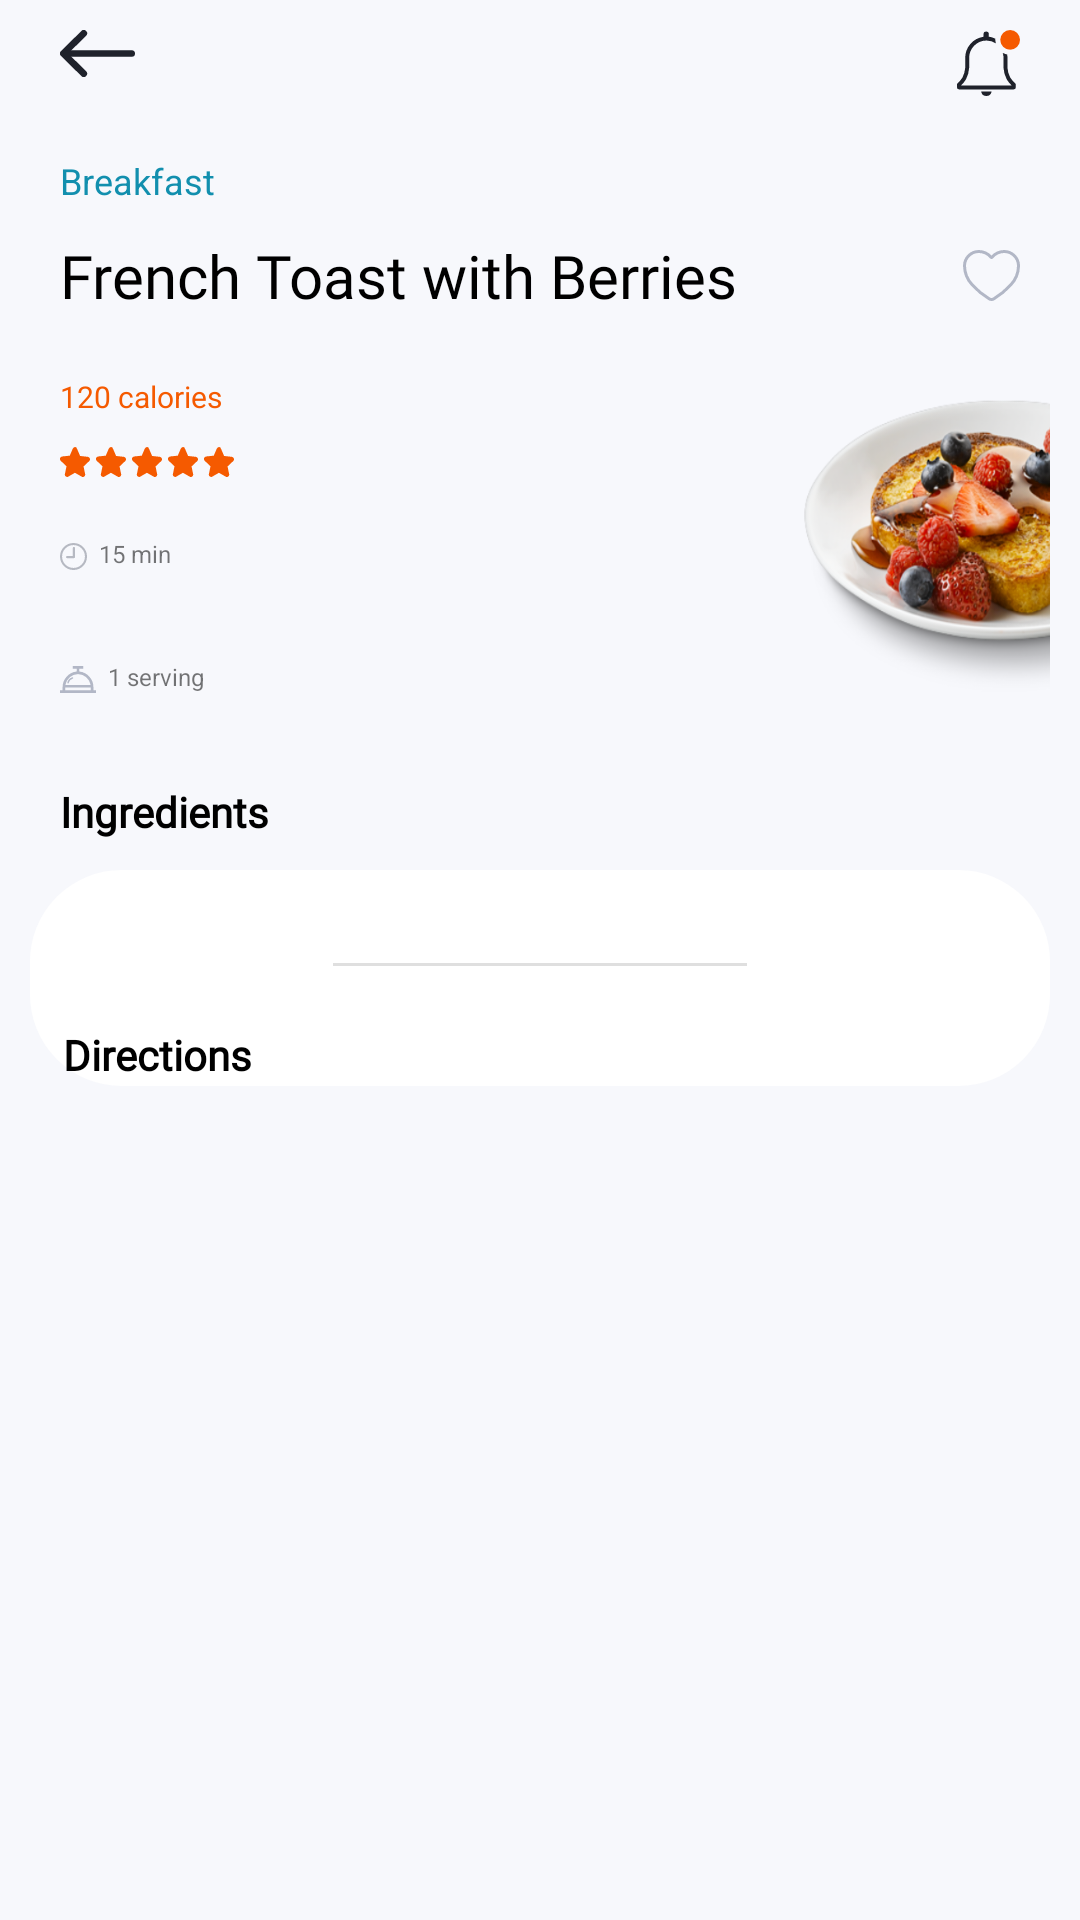

This screen was rendered from an Android layout file. Write that file and the resources it references.
<!-- AndroidManifest.xml: application theme Theme.Recipes -->
<!-- res/layout/activity_details.xml -->
<?xml version="1.0" encoding="utf-8"?>
<LinearLayout xmlns:android="http://schemas.android.com/apk/res/android"
    xmlns:app="http://schemas.android.com/apk/res-auto"
    xmlns:tools="http://schemas.android.com/tools"
    android:padding="10dp"
    android:background="@color/colorPrimaryDark"
    android:layout_width="match_parent"
    android:layout_height="match_parent"
    android:orientation="vertical"
    tools:context=".ui.DetailsActivity">

    <LinearLayout
        android:layout_width="match_parent"
        android:layout_height="wrap_content"
        android:layout_marginLeft="10dp"
        android:layout_marginRight="10dp"
        android:orientation="horizontal">

        <RelativeLayout
            android:layout_width="match_parent"
            android:layout_height="wrap_content">

            <ImageView
                android:onClick="backArrow"
                android:layout_width="wrap_content"
                android:layout_height="wrap_content"
                android:layout_alignParentLeft="true"
                android:src="@drawable/ic_back" />


            <ImageView
                android:layout_width="wrap_content"
                android:layout_height="wrap_content"
                android:layout_alignParentRight="true"
                android:src="@drawable/ic_notifications" />

        </RelativeLayout>

    </LinearLayout>

    <LinearLayout
        android:layout_width="match_parent"
        android:layout_height="wrap_content"
        android:layout_marginLeft="10dp"
        android:layout_marginTop="20dp"
        android:layout_marginRight="10dp"
        android:orientation="horizontal">

        <TextView
            android:layout_width="wrap_content"
            android:layout_height="wrap_content"
            android:text="Breakfast"
            android:textColor="#128FAE"
            android:textSize="12sp" />

    </LinearLayout>

    <LinearLayout
        android:layout_width="match_parent"
        android:layout_height="wrap_content"
        android:layout_marginLeft="10dp"
        android:layout_marginTop="10dp"
        android:layout_marginRight="10dp"
        android:orientation="horizontal">

        <TextView
            android:layout_width="wrap_content"
            android:layout_height="wrap_content"
            android:layout_gravity="start"
            android:fontFamily="@font/abril_fatface"
            android:text="French Toast with Berries"
            android:textColor="@android:color/black"
            android:textSize="20sp" />

        <LinearLayout
            android:layout_width="0dp"
            android:layout_height="wrap_content"
            android:layout_weight="1"
            android:orientation="vertical">

            <ImageView
                android:layout_width="wrap_content"
                android:layout_height="wrap_content"
                android:layout_gravity="end"
                android:paddingTop="5dp"
                android:src="@drawable/ic_like" />

        </LinearLayout>
    </LinearLayout>

    <FrameLayout
        android:layout_width="match_parent"
        android:layout_height="wrap_content"
        android:layout_marginLeft="10dp"
        android:layout_marginTop="10dp">

        <LinearLayout
            android:layout_width="match_parent"
            android:layout_height="wrap_content"
            android:orientation="vertical">

            <LinearLayout
                android:layout_width="wrap_content"
                android:layout_height="wrap_content"
                android:layout_marginTop="10dp"
                android:orientation="horizontal">

                <TextView
                    android:layout_width="wrap_content"
                    android:layout_height="wrap_content"
                    android:text="120 calories"
                    android:textColor="@color/colorAccent"
                    android:textSize="10sp" />

            </LinearLayout>

            <LinearLayout
                android:layout_width="wrap_content"
                android:layout_height="wrap_content"
                android:layout_marginTop="10dp"
                android:orientation="horizontal">

                <ImageView
                    android:layout_width="wrap_content"
                    android:layout_height="wrap_content"
                    android:src="@drawable/ic_rating" />

            </LinearLayout>


            <LinearLayout
                android:layout_width="wrap_content"
                android:layout_height="wrap_content"
                android:layout_marginTop="20dp"
                android:orientation="horizontal">

                <ImageView
                    android:layout_width="wrap_content"
                    android:layout_height="wrap_content"
                    android:layout_marginRight="4dp"
                    android:paddingTop="2dp"
                    android:src="@drawable/ic_time" />

                <TextView
                    android:layout_width="wrap_content"
                    android:layout_height="wrap_content"
                    android:text="15 min"
                    android:textSize="8sp" />
            </LinearLayout>

            <LinearLayout
                android:layout_width="wrap_content"
                android:layout_height="wrap_content"
                android:layout_marginTop="30dp"
                android:orientation="horizontal">

                <ImageView
                    android:layout_width="wrap_content"
                    android:layout_height="wrap_content"
                    android:layout_marginRight="4dp"
                    android:paddingTop="2dp"
                    android:src="@drawable/ic_serving" />

                <TextView
                    android:layout_width="wrap_content"
                    android:layout_height="wrap_content"
                    android:text="1 serving"
                    android:textSize="8sp" />
            </LinearLayout>


        </LinearLayout>

        <ImageView
            android:layout_width="150dp"
            android:layout_height="match_parent"
            android:layout_centerHorizontal="true"
            android:layout_gravity="right"
            android:layout_marginTop="10dp"
            android:layout_marginRight="-60dp"
            android:background="@drawable/image"
            android:paddingLeft="10dp"
            android:paddingTop="20dp" />
    </FrameLayout>

    <TextView
        android:layout_width="wrap_content"
        android:layout_height="wrap_content"
        android:layout_marginLeft="10dp"
        android:layout_marginTop="30dp"
        android:fontFamily="@font/montserrat"
        android:text="Ingredients"
        android:textColor="@android:color/black"
        android:textSize="14sp"
        android:textStyle="bold" />

    <androidx.recyclerview.widget.RecyclerView
        android:id="@+id/rvIngredients"
        android:layout_width="match_parent"
        android:layout_height="wrap_content"
        android:layout_marginLeft="10dp"
        android:orientation="horizontal"
        app:layoutManager="androidx.recyclerview.widget.LinearLayoutManager"
        tools:listitem="@layout/ingredients">

    </androidx.recyclerview.widget.RecyclerView>


        <LinearLayout
            android:layout_marginTop="10dp"
            android:layout_width="match_parent"
            android:layout_height="wrap_content"
            android:background="@drawable/paragraph_rectangle"
            android:orientation="vertical">

            <View
                android:layout_width="match_parent"
                android:layout_height="1dp"
                android:layout_marginLeft="100dp"
                android:background="#61AAAAAA"
                android:layout_marginRight="100dp"
                android:layout_marginTop="30dp"
                android:layout_gravity="center"/>

            <TextView
                android:layout_marginLeft="10dp"
                android:layout_width="match_parent"
                android:layout_height="wrap_content"
                android:layout_marginTop="20dp"
                android:fontFamily="@font/montserrat"
                android:text="Directions"
                android:textColor="@android:color/black"
                android:textSize="14sp"
                android:textStyle="bold" />


            <androidx.recyclerview.widget.RecyclerView
                tools:listitem="@layout/directions_item"
                android:id="@+id/directions"
                android:layout_width="match_parent"
                android:layout_height="wrap_content"
                android:layout_marginLeft="10dp"
                android:layout_marginRight="10dp"
                app:layoutManager="androidx.recyclerview.widget.LinearLayoutManager"
                android:scrollbars="none">
            </androidx.recyclerview.widget.RecyclerView>

        </LinearLayout>




</LinearLayout>
<!-- res/layout/ingredients.xml (included above) -->
<?xml version="1.0" encoding="utf-8"?>
<RelativeLayout
    android:layout_marginTop="5dp"
    android:layout_marginRight="10dp"
    xmlns:android="http://schemas.android.com/apk/res/android"
    android:background="@drawable/rectangle"
    android:layout_width="wrap_content"
    android:layout_height="wrap_content">

    <ImageView
        android:id="@+id/ingredient"
        android:layout_width="wrap_content"
        android:layout_height="wrap_content"
        android:src="@drawable/flour"/>

</RelativeLayout>
<!-- res/layout/directions_item.xml (included above) -->
<?xml version="1.0" encoding="utf-8"?>
<LinearLayout xmlns:android="http://schemas.android.com/apk/res/android"
    android:layout_width="match_parent"
    android:layout_height="wrap_content"
    android:orientation="horizontal">

    <TextView
        android:id="@+id/recipeText"
        android:textColor="@android:color/black"
        android:layout_width="match_parent"
        android:layout_height="wrap_content"
        android:layout_marginTop="5dp"
        android:drawableLeft="@drawable/bullet"
        android:lineSpacingExtra="10dp"
        android:drawablePadding="10dp"
        android:fontFamily="@font/montserrat"
        android:paddingLeft="10dp"
        android:text="@string/list"
        android:textSize="12sp" />

</LinearLayout>
<!-- resources referenced by this layout -->
<resources>
  <color name="colorAccent">#F55A00</color>
  <color name="colorPrimaryDark">#F7F8FC</color>
  <!-- drawable bullet (drawable) -->
  <inset
      android:insetBottom="45dp"
      xmlns:android="http://schemas.android.com/apk/res/android">
  <shape xmlns:android="http://schemas.android.com/apk/res/android"
      android:shape="oval">
      <solid android:color="@android:color/holo_red_dark" />
      <size
          android:width="6dp"
          android:height="6dp" />
  </shape>
  </inset>
  <!-- drawable ic_like (drawable) -->
  <vector xmlns:android="http://schemas.android.com/apk/res/android"
      android:width="19dp"
      android:height="17dp"
      android:viewportWidth="19"
      android:viewportHeight="17">
    <path
        android:pathData="M9.5,16.5a1.422,1.422 0,0 1,-0.779 -0.232,24.983 24.983,0 0,1 -5.685,-4.7A9.456,9.456 0,0 1,0.501 5.193,4.791 4.791,0 0,1 5.307,0.5a5.332,5.332 0,0 1,4 1.9,0.266 0.266,0 0,0 0.392,0 5.33,5.33 0,0 1,4 -1.9,4.791 4.791,0 0,1 4.806,4.693 9.46,9.46 0,0 1,-2.536 6.375,25 25,0 0,1 -5.685,4.7 1.422,1.422 0,0 1,-0.779 0.232Z"
        android:strokeWidth="1"
        android:fillColor="#00000000"
        android:strokeColor="#b2b7c6"/>
  </vector>
  <!-- drawable ic_time (drawable) -->
  <vector xmlns:android="http://schemas.android.com/apk/res/android"
      android:width="9dp"
      android:height="9dp"
      android:viewportWidth="9"
      android:viewportHeight="9">
    <path
        android:pathData="M4.502,0.002A4.5,4.5 0,1 0,9.002 4.502,4.505 4.505,0 0,0 4.502,0.002ZM4.502,8.31A3.808,3.808 0,1 1,8.308 4.502,3.812 3.812,0 0,1 4.502,8.308Z"
        android:fillColor="#b6b9c2"/>
    <path
        android:pathData="M4.635,1.31h0a0.376,0.376 0,0 0,-0.376 0.375l-0.006,2.63L2.375,4.315a0.376,0.376 0,0 0,0 0.751h2.253a0.376,0.376 0,0 0,0.376 -0.375l0.007,-3A0.376,0.376 0,0 0,4.635 1.31Z"
        android:fillColor="#b6b9c2"/>
  </vector>
  <!-- drawable paragraph_rectangle (drawable) -->
  <?xml version="1.0" encoding="utf-8"?>
  <shape xmlns:android="http://schemas.android.com/apk/res/android">
      android:shape="rectangle">
      <corners
          android:bottomLeftRadius="30dp"
          android:bottomRightRadius="30dp"
          android:topLeftRadius="30dp"
          android:topRightRadius="30dp">
  
      </corners>
      <stroke
          android:width="1dp"
          android:color="@color/colorPrimary">
  
      </stroke>
      <solid
          android:color="@color/colorPrimary">
  
      </solid>
      <padding
          android:bottom="1dp"
          android:left="1dp"
          android:right="1dp"
          android:top="1dp" />
  
  </shape>
  <!-- drawable rectangle (drawable) -->
  <?xml version="1.0" encoding="utf-8"?>
  <shape xmlns:android="http://schemas.android.com/apk/res/android"
      android:shape="rectangle">
      <corners
          android:bottomLeftRadius="20dp"
          android:bottomRightRadius="20dp"
          android:topLeftRadius="20dp"
          android:topRightRadius="20dp">
  
      </corners>
      <stroke
          android:width="1dp"
          android:color="@color/colorPrimaryDark">
  
      </stroke>
      <solid
          android:color="@color/colorPrimaryDark">
  
      </solid>
      <padding
          android:bottom="1dp"
          android:left="1dp"
          android:right="1dp"
          android:top="1dp" />
  </shape>
  <string name="list">
  Lorem ipsum dolor sit amet, consectetur adipiscing elit, sed do eiusmod tempor incididunt ut labore et dolore magna.
      </string>
  <style name="Theme.Recipes" parent="Theme.MaterialComponents.Light.NoActionBar">
          
          <item name="colorPrimary">@color/colorPrimary</item>
          <item name="colorPrimaryDark">@color/colorPrimaryDark</item>
          <item name="colorAccent">@color/colorAccent</item>
          
  
          
      </style>
  <color name="colorPrimary">#FFFFFF</color>
</resources>
